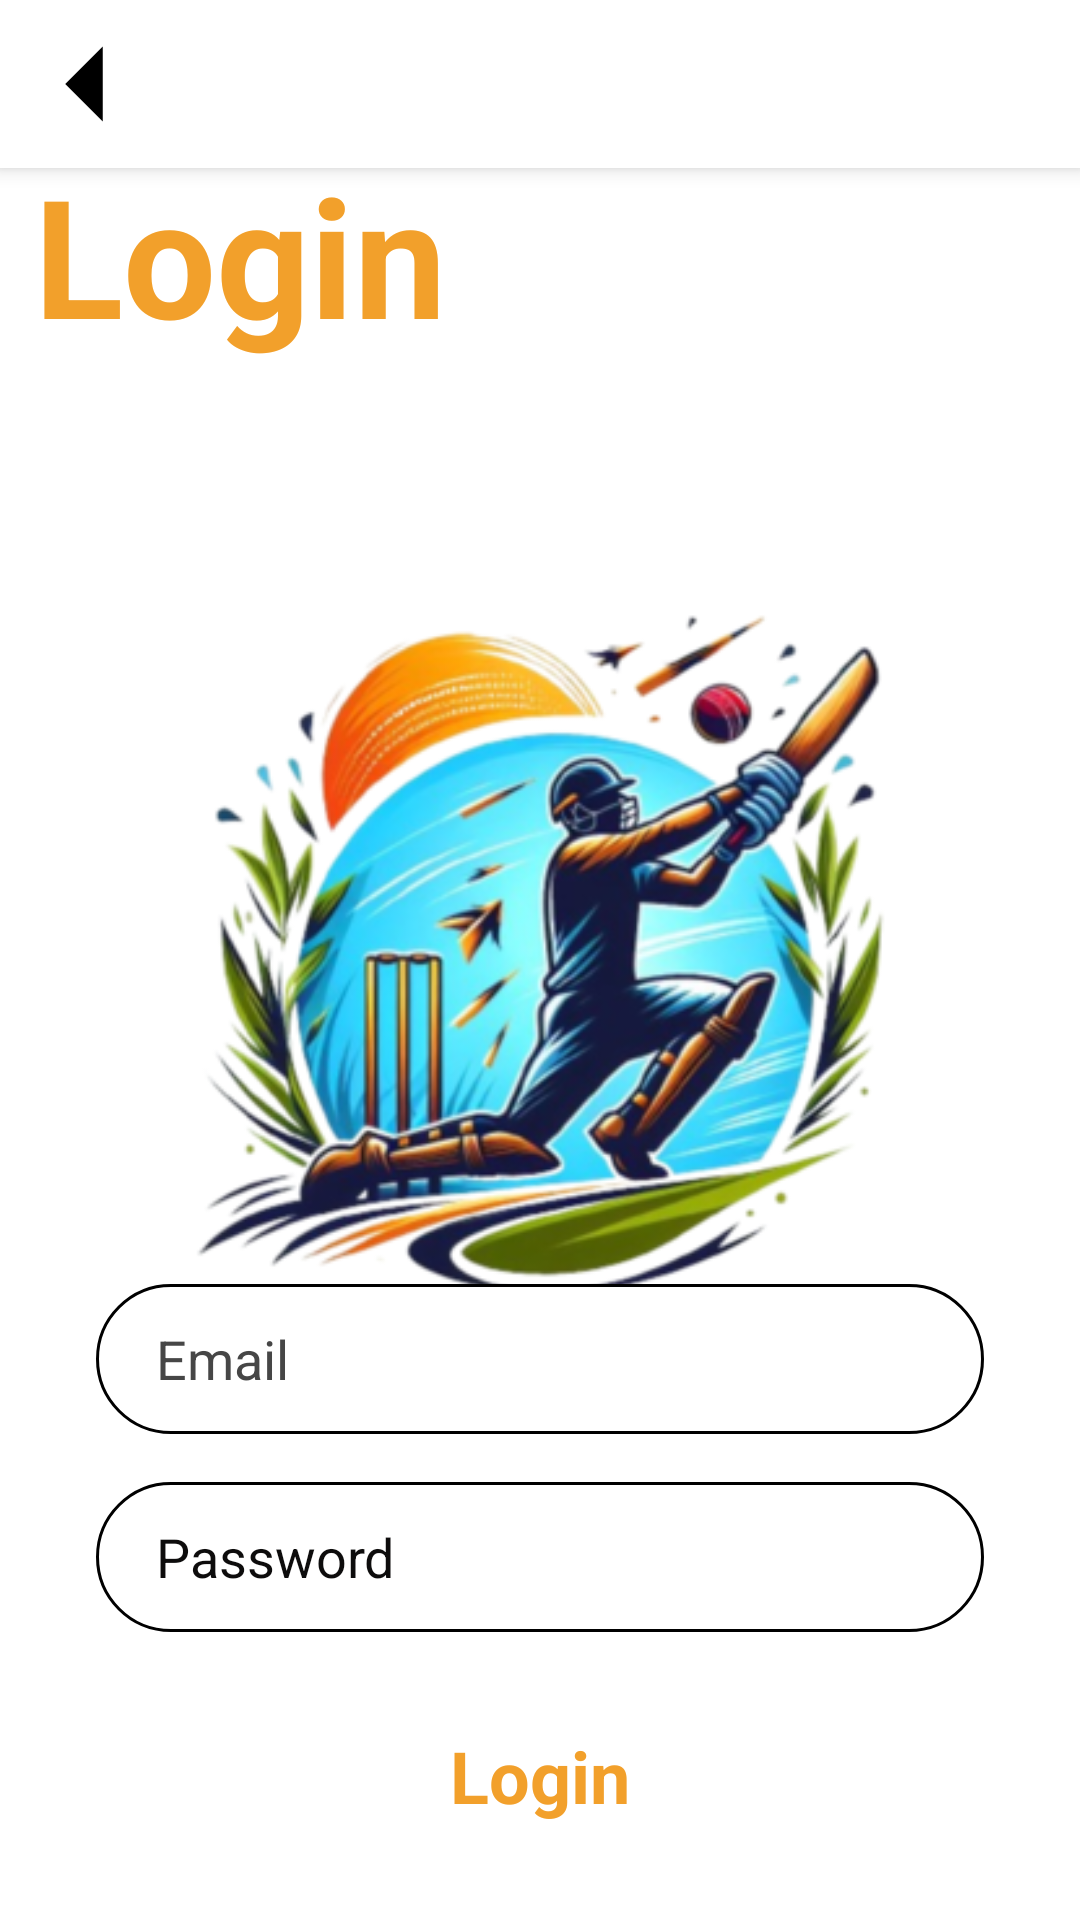

Here is an Android app screen rendered from its layout file. Give the layout XML and the strings, colors and styles it references.
<!-- AndroidManifest.xml: application theme AppTheme -->
<!-- res/layout/user_login.xml -->
<?xml version="1.0" encoding="utf-8"?>
<androidx.constraintlayout.widget.ConstraintLayout xmlns:android="http://schemas.android.com/apk/res/android"
    xmlns:app="http://schemas.android.com/apk/res-auto"
    xmlns:tools="http://schemas.android.com/tools"
    android:layout_width="match_parent"
    android:layout_height="match_parent"
    android:background="@drawable/background_image"
    tools:context=".MainActivity">

    <androidx.appcompat.widget.Toolbar
        android:id="@+id/toolbar"
        android:layout_width="0dp"
        android:layout_height="?attr/actionBarSize"
        android:background="@color/white"
        android:elevation="4dp"
        android:theme="@style/ThemeOverlay.AppCompat.Dark.ActionBar"
        app:layout_constraintStart_toStartOf="parent"
        app:layout_constraintTop_toTopOf="parent"
        app:layout_constraintEnd_toEndOf="parent"
        app:navigationIcon="@drawable/back_arrow"
        app:navigationIconTint="@color/black" />

    <TextView
        android:id="@+id/textView"
        android:layout_width="238dp"
        android:layout_height="74dp"
        android:layout_marginTop="48dp"
        android:text="Login"
        android:textColor="#f2a02b"
        android:textSize="55sp"
        android:textStyle="bold"
        app:layout_constraintEnd_toEndOf="parent"
        app:layout_constraintHorizontal_bias="0.092"
        app:layout_constraintStart_toStartOf="parent"
        app:layout_constraintTop_toTopOf="parent" />

    <ImageView
        android:id="@+id/imageView"
        android:layout_width="356dp"
        android:layout_height="312dp"
        android:layout_marginTop="40dp"
        app:layout_constraintEnd_toEndOf="parent"
        app:layout_constraintHorizontal_bias="0.327"
        app:layout_constraintStart_toStartOf="parent"
        app:layout_constraintTop_toBottomOf="@+id/textView"
        app:srcCompat="@drawable/login" />

    <LinearLayout
        android:layout_width="match_parent"
        android:layout_height="wrap_content"
        android:layout_marginBottom="16dp"
        android:orientation="vertical"
        app:layout_constraintBottom_toBottomOf="parent"
        app:layout_constraintEnd_toEndOf="parent"
        app:layout_constraintHorizontal_bias="0.0"
        app:layout_constraintStart_toStartOf="parent">

        <EditText
            android:id="@+id/et_Email"
            android:layout_width="match_parent"
            android:layout_height="50dp"
            android:layout_marginStart="32dp"
            android:layout_marginTop="8dp"
            android:layout_marginEnd="32dp"
            android:layout_marginBottom="8dp"
            android:background="@drawable/edittext_back"
            android:ems="10"
            android:hint="Email"
            android:inputType="textEmailAddress"
            android:paddingStart="20dp"
            android:textColorHint="#464646" />

        <EditText
            android:id="@+id/editTextTextPersonName2"
            android:layout_width="match_parent"
            android:layout_height="50dp"
            android:layout_marginStart="32dp"
            android:layout_marginTop="8dp"
            android:layout_marginEnd="32dp"
            android:layout_marginBottom="8dp"
            android:background="@drawable/edittext_back"
            android:ems="10"
            android:hint="Password"
            android:inputType="textPassword"
            android:paddingStart="20dp"
            android:textColor="#0D0C0C"
            android:textColorHint="#0D0C0C" />

        <Button
            android:id="@+id/button"
            style="@android:style/Widget.Button"
            android:layout_width="match_parent"
            android:layout_height="wrap_content"
            android:layout_marginStart="32dp"
            android:layout_marginTop="16dp"
            android:layout_marginEnd="32dp"
            android:layout_marginBottom="8dp"
            android:background="@drawable/back_btn"
            android:text="Login"
            android:textColor="#f2a02b"
            android:textSize="24sp"
            android:textStyle="bold" />
    </LinearLayout>
</androidx.constraintlayout.widget.ConstraintLayout>
<!-- resources referenced by this layout -->
<resources>
  <color name="black">#FF000000</color>
  <color name="white">#FFFFFFFF</color>
  <!-- drawable back_arrow (drawable) -->
  <?xml version="1.0" encoding="utf-8"?>
  <vector xmlns:android="http://schemas.android.com/apk/res/android"
      android:width="50dp"
      android:height="50dp"
      android:viewportWidth="24"
      android:viewportHeight="24">
      <path
          android:fillColor="@color/black"
          android:pathData="M15,18l-6,-6l6,-6" />
  </vector>
  <!-- drawable background_image (drawable) -->
  <?xml version="1.0" encoding="utf-8"?>
  <selector xmlns:android="http://schemas.android.com/apk/res/android">
  <item>
      <shape android:shape="rectangle">
          <gradient android:angle="90" android:startColor="#ffffff"  android:endColor="#ffffff">
  
          </gradient>
      </shape>
  </item>
  </selector>
  <!-- drawable edittext_back (drawable) -->
  <?xml version="1.0" encoding="utf-8"?>
  <selector xmlns:android="http://schemas.android.com/apk/res/android">
      <item>
          <shape android:shape="rectangle">
              <solid android:color="#fff"/>
  
              <stroke android:color="@color/black"
                  android:width="1dp"/>
              <corners android:radius="35dp"/>
          </shape>
  
      </item>
  </selector>
  <!-- drawable login: png bitmap (drawable, 182021 bytes) -->
  <style name="AppTheme" parent="Theme.AppCompat.Light.NoActionBar">
          
          
      </style>
</resources>
